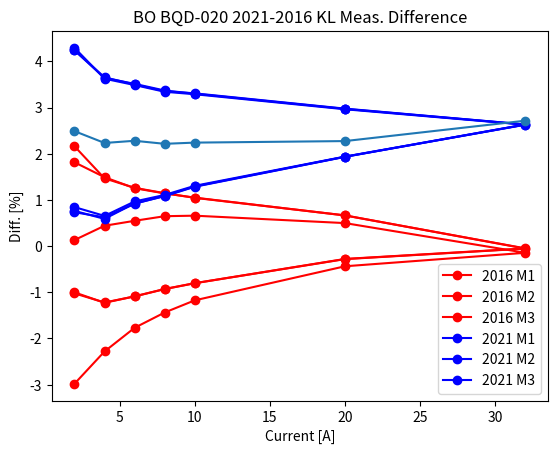

The script that saved this image:
#!/usr/bin/env python-sirius

import matplotlib.pyplot as plt
import numpy as np


def correct_excdata(plot=True):

    c1_2021 = np.array([0.0, 2.0, 4.0, 6.0, 8.0, 10.0, 20.0, 32.0, 20.0, 10.0, 8.0, 6.0, 4.0, 2.0, 0.0, ])
    m1_2021 = np.array([-0.003523688, -0.03627514, -0.0694015, -0.1029313, -0.1364411, -0.1701352, -0.3393816, -0.5448922, -0.3428583, -0.1735335, -0.1395119, -0.1055602, -0.07151586, -0.0375285, -0.003544239, ])
    m2_2021 = np.array([-0.003520753, -0.03630472, -0.06944588, -0.1029736, -0.1364778, -0.1701688, -0.3394, -0.5448896, -0.3428414, -0.1735206, -0.1395314, -0.1055724, -0.07150754, -0.037527, -0.003539707, ])
    m3_2021 = np.array([-0.003497776, -0.03626489, -0.06942423, -0.1029232, -0.136451, -0.1701453, -0.3393897, -0.5448661, -0.3428132, -0.1735014, -0.1394947, -0.1055462, -0.07149612, -0.03754705, -0.003534347, ])

    c1_2016 = np.array([0.0, 2.0, 4.0, 6.0, 8.0, 10.0, 20.0, 32.0, 20.0, 10.0, 8.0, 6.0, 4.0, 2.0, 0.0, ])
    m1_2016 = np.array([-0.003361484, -0.03564, -0.06814749, -0.1008777, -0.1337285, -0.1666271, -0.3320192, -0.5306438, -0.3351554, -0.1697401, -0.1365223, -0.1032675, -0.07002409, -0.03665436, -0.00352268, ])
    m2_2016 = np.array([-0.003328304, -0.03563214, -0.06815176, -0.1008771, -0.1337244, -0.1666243, -0.3320065, -0.5306204, -0.3351596, -0.1697316, -0.1365295, -0.1032755, -0.07000664, -0.03677927, -0.003517801, ])
    m3_2016 = np.array([-0.002678383, -0.03492704, -0.06741965, -0.1001829, -0.1330404, -0.1660019, -0.3314904, -0.5301384, -0.3346037, -0.1690828, -0.1358562, -0.102547, -0.06929842, -0.03604777, -0.002805393, ])

    m_2016_avg = (m1_2016 + m2_2016 + m3_2016)/3
    m_2021_avg = (m1_2021 + m2_2021 + m3_2021)/3

    # hysteresis
    poly = np.polyfit(c1_2016, m_2016_avg, 1)
    m_fit = np.polyval(poly, c1_2016)
    diff1_2016 = 100*(m1_2016 - m_fit) / m_fit
    diff2_2016 = 100*(m2_2016 - m_fit) / m_fit
    diff3_2016 = 100*(m3_2016 - m_fit) / m_fit
    diff1_2021 = 100*(m1_2021 - m_fit) / m_fit
    diff2_2021 = 100*(m2_2021 - m_fit) / m_fit
    diff3_2021 = 100*(m3_2021 - m_fit) / m_fit
    plt.plot(c1_2016[1:-1], diff1_2016[1:-1], 'ro-', label='2016 M1')
    plt.plot(c1_2016[1:-1], diff2_2016[1:-1], 'ro-', label='2016 M2')
    plt.plot(c1_2016[1:-1], diff3_2016[1:-1], 'ro-', label='2016 M3')
    plt.plot(c1_2021[1:-1], diff1_2021[1:-1], 'bo-', label='2021 M1')
    plt.plot(c1_2021[1:-1], diff2_2021[1:-1], 'bo-', label='2021 M2')
    plt.plot(c1_2021[1:-1], diff3_2021[1:-1], 'bo-', label='2021 M3')
    plt.grid()
    plt.legend()
    plt.xlabel('Current [A]')
    plt.ylabel('Difference to 2016 straight line [%]')
    plt.title('BO BQD-020 Hysteresis - 2016 and 2021 Measurements')
    plt.show()

    # difference
    currs = c1_2021[1:8]
    m_2016_avg = (m1_2016[1:8] + m2_2016[1:8] + m3_2016[1:8])/3
    m_2021_avg = (m1_2021[1:8] + m2_2021[1:8] + m3_2021[1:8])/3
    diff = 100*(m_2021_avg - m_2016_avg) / m_2016_avg

    print('current: ', currs)
    print('diff: ', diff)
    plt.plot(currs, diff, 'o-')
    plt.xlabel('Current [A]')
    plt.ylabel('Diff. [%]')
    plt.title('BO BQD-020 2021-2016 KL Meas. Difference')
    plt.grid()
    plt.show()

    # excdata
    excdata = np.array([
        [-0032.00,  +6.886759e-06, +2.187923e-05,  -5.301431e-01, +3.731706e-04,  -9.914736e-04, +2.331647e-02,  -7.140924e-02, -1.688149e-01,  +5.749284e+00, -7.715917e+00,  +2.646188e+04, +2.136504e+02,  -1.753816e+04, -5.914538e+02,  +4.586016e+05, +6.837706e+05,  +4.528832e+07, +2.441582e+07,  -7.006159e+10, +1.812721e+09,  -4.848604e+10, +5.273792e+10,  -6.967074e+11, +1.564943e+12, ],
        [-0020.00,  +7.330100e-06, +1.490348e-05,  -3.318252e-01, +2.448838e-04,  -1.392014e-03, +1.456706e-02,  -5.873841e-02, -9.205328e-02,  +3.510643e+00, -4.647221e+00,  +1.647288e+04, +1.110795e+02,  -1.053790e+04, -4.036545e+03,  +3.308737e+05, +4.411125e+05,  +1.699831e+07, +1.163764e+07,  -4.411031e+10, +8.501485e+08,  -1.299356e+10, -1.382652e+10,  +5.785094e+10, -1.148578e+12, ],
        [-0010.00,  +7.671302e-06, +8.955666e-06,  -1.666675e-01, +1.349568e-04,  -2.123811e-03, +6.496006e-03,  -2.145531e-02, -1.069434e-01,  +1.951554e+00, -5.752299e+00,  +8.292031e+03, -9.685332e+01,  -4.055293e+03, -9.146149e+03,  +2.070371e+05, -2.747811e+05,  +1.186488e+07, -1.940795e+07,  -2.255479e+10, -1.839184e+09,  +3.219905e+10, -3.623195e+10,  +2.246565e+12, -4.597221e+12, ],
        [-0008.00,  +7.692520e-06, +7.989810e-06,  -1.337933e-01, +1.216067e-04,  -2.430822e-03, +5.407485e-03,  -2.547253e-02, -6.791162e-02,  +1.285298e+00, -2.987243e+00,  +6.715043e+03, -1.440783e+01,  -3.937008e+03, -4.502384e+03,  +5.585188e+04, -1.226024e+05,  +2.406937e+06, -1.068874e+07,  -1.786694e+10, -6.365287e+08,  -6.024875e+10, -3.089421e+10,  +7.118103e+11, -2.000880e+12, ],
        [-0006.00,  +7.726437e-06, +6.808672e-06,  -1.010019e-01, +8.396555e-05,  -2.515572e-03, +3.604403e-03,  -1.511645e-02, -7.552352e-02,  +1.480209e+00, -4.323284e+00,  +5.022129e+03, -1.187920e+02,  -4.030258e+03, -7.345196e+03,  +3.838189e+04, -2.909330e+05,  +2.630160e+06, -1.384698e+07,  -1.289395e+10, -2.097482e+09,  -2.442875e+10, -4.446414e+10,  +7.937033e+11, -3.723976e+12, ],
        [-0004.00,  +7.826904e-06, +6.148006e-06,  -6.830279e-02, +7.338974e-05,  -2.568184e-03, +3.310405e-03,  -2.563777e-02, -1.088434e-02,  +1.017466e+00, -1.202569e-01,  +3.426441e+03, +5.859077e+01,  -6.048330e+02, +6.456105e+03,  +1.354432e+05, -1.722735e+04,  +6.598907e+06, +9.919158e+06,  -9.275390e+09, +7.093626e+08,  -4.421606e+09, +6.843653e+10,  +1.755949e+12, +1.112023e+12, ],
        [-0002.00,  +7.794613e-06, +5.115233e-06,  -3.586228e-02, +3.054734e-05,  -2.675953e-03, +1.899992e-03,  -1.437277e-02, +6.994461e-03,  +7.328346e-01, +5.832354e-01,  +1.827566e+03, +1.123134e+02,  -7.978954e+02, +4.342788e+03,  +2.643253e+04, +3.191660e+05,  +4.298909e+06, +1.499037e+07,  -4.600225e+09, +1.036566e+09,  -6.529815e+09, +5.646260e+10,  -4.951611e+11, +2.732506e+12, ],
        [+0002.00,  -7.794613e-06, -5.115233e-06,  +3.586228e-02, -3.054734e-05,  +2.675953e-03, -1.899992e-03,  +1.437277e-02, -6.994461e-03,  -7.328346e-01, -5.832354e-01,  -1.827566e+03, -1.123134e+02,  +7.978954e+02, -4.342788e+03,  -2.643253e+04, -3.191660e+05,  -4.298909e+06, -1.499037e+07,  +4.600225e+09, -1.036566e+09,  +6.529815e+09, -5.646260e+10,  +4.951611e+11, -2.732506e+12, ],
        [+0004.00,  -7.826904e-06, -6.148006e-06,  +6.830279e-02, -7.338974e-05,  +2.568184e-03, -3.310405e-03,  +2.563777e-02, +1.088434e-02,  -1.017466e+00, +1.202569e-01,  -3.426441e+03, -5.859077e+01,  +6.048330e+02, -6.456105e+03,  -1.354432e+05, +1.722735e+04,  -6.598907e+06, -9.919158e+06,  +9.275390e+09, -7.093626e+08,  +4.421606e+09, -6.843653e+10,  -1.755949e+12, -1.112023e+12, ],
        [+0006.00,  -7.726437e-06, -6.808672e-06,  +1.010019e-01, -8.396555e-05,  +2.515572e-03, -3.604403e-03,  +1.511645e-02, +7.552352e-02,  -1.480209e+00, +4.323284e+00,  -5.022129e+03, +1.187920e+02,  +4.030258e+03, +7.345196e+03,  -3.838189e+04, +2.909330e+05,  -2.630160e+06, +1.384698e+07,  +1.289395e+10, +2.097482e+09,  +2.442875e+10, +4.446414e+10,  -7.937033e+11, +3.723976e+12, ],
        [+0008.00,  -7.692520e-06, -7.989810e-06,  +1.337933e-01, -1.216067e-04,  +2.430822e-03, -5.407485e-03,  +2.547253e-02, +6.791162e-02,  -1.285298e+00, +2.987243e+00,  -6.715043e+03, +1.440783e+01,  +3.937008e+03, +4.502384e+03,  -5.585188e+04, +1.226024e+05,  -2.406937e+06, +1.068874e+07,  +1.786694e+10, +6.365287e+08,  +6.024875e+10, +3.089421e+10,  -7.118103e+11, +2.000880e+12, ],
        [+0010.00,  -7.671302e-06, -8.955666e-06,  +1.666675e-01, -1.349568e-04,  +2.123811e-03, -6.496006e-03,  +2.145531e-02, +1.069434e-01,  -1.951554e+00, +5.752299e+00,  -8.292031e+03, +9.685332e+01,  +4.055293e+03, +9.146149e+03,  -2.070371e+05, +2.747811e+05,  -1.186488e+07, +1.940795e+07,  +2.255479e+10, +1.839184e+09,  -3.219905e+10, +3.623195e+10,  -2.246565e+12, +4.597221e+12, ],
        [+0020.00,  -7.330100e-06, -1.490348e-05,  +3.318252e-01, -2.448838e-04,  +1.392014e-03, -1.456706e-02,  +5.873841e-02, +9.205328e-02,  -3.510643e+00, +4.647221e+00,  -1.647288e+04, -1.110795e+02,  +1.053790e+04, +4.036545e+03,  -3.308737e+05, -4.411125e+05,  -1.699831e+07, -1.163764e+07,  +4.411031e+10, -8.501485e+08,  +1.299356e+10, +1.382652e+10,  -5.785094e+10, +1.148578e+12, ],
        [+0032.00,  -6.886759e-06, -2.187923e-05,  +5.301431e-01, -3.731706e-04,  +9.914736e-04, -2.331647e-02,  +7.140924e-02, +1.688149e-01,  -5.749284e+00, +7.715917e+00,  -2.646188e+04, -2.136504e+02,  +1.753816e+04, +5.914538e+02,  -4.586016e+05, -6.837706e+05,  -4.528832e+07, -2.441582e+07,  +7.006159e+10, -1.812721e+09,  +4.848604e+10, -5.273792e+10,  +6.967074e+11, -1.564943e+12, ],
    ])


    for datum in excdata:
        curr, *mpoles = datum
        mpoles = np.array(mpoles)
        corr = 1 + np.interp(abs(curr), currs, diff)/100
        mpoles *= corr
        print('{:+08.2f}  '.format(curr), end='')
        for i in range(len(mpoles)//2):
            print('{:+.6e} {:+.6e}  '.format(mpoles[2*i+0], mpoles[2*i+1]), end='')
        print()


correct_excdata(plot=True)
